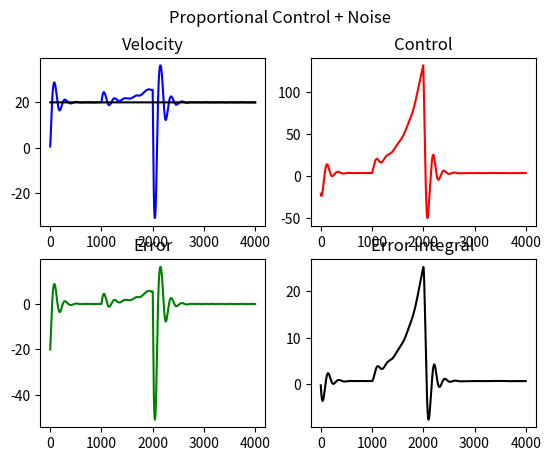
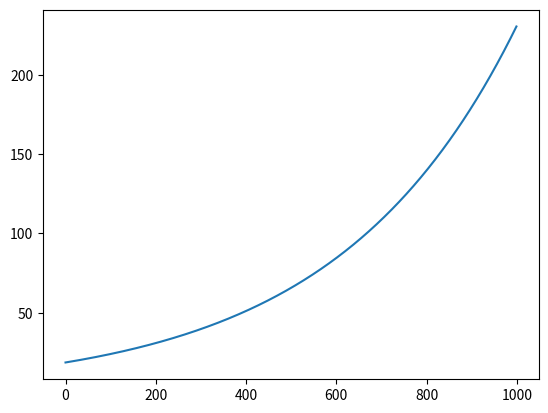

Reproduce these figures in Python, in order.
# -*- coding: utf-8 -*-
"""
Created on Tue Aug 30 17:10:05 2016

Cruise control model (elaborated from 'Feedback systems' by Astrom)

@author: manuelbaltieri
"""

import numpy as np
import matplotlib.pyplot as plt

dt = .01
T = 40
iterations = int(T/dt)

variables = 1
temp_orders = 2

# environment parameters
g = 9.81                                    # gravitational acceleration
theta = 4                                  # hill angle
C_r = .01                                   # rolling friction coefficient
C_d = .32                                   # drag coefficient
rho = 1.3                                   # air density
A = 2.4                                     # frontal area agent

# agent's parameters
m = 1000                                    # car mass
T_m = 190                                   # maximum torque
omega_m = 420                               # engine speed to reach T_m
alpha_n = 12                                # = gear ration/wheel radius, a1 = 40, a2 = 25, a3 = 16, a4 = 12, a5 = 10
beta = .4

x = np.zeros((variables,temp_orders))       # hidden state (made observable to simplify things, y = x), x[0]=v x[1]=v_dot
u = 0                                       # input
v = np.zeros((variables,temp_orders))       # z[0]: error, z[1]: integral of the error

n = 1*np.random.randn(1,iterations)

k_p = 1.0
k_i = 5.0

v_ref = 20

ext_input = np.zeros((1, iterations))

# history
x_history = np.zeros((iterations,variables,temp_orders))
u_history = np.zeros((iterations,1))
v_history = np.zeros((iterations,variables,temp_orders))

v_ref_history = v_ref*np.ones((iterations))

# functions

def force_gravitation(theta):
    return m*g*np.sin(theta)

def force_friction(v):
    return m*g*C_r*np.sign(v)
    
def force_drag(v):
    return .5*rho*C_d*A*v**2
    
def force_disturbance(v, theta):
    return force_gravitation(theta) + force_friction(v) + force_drag(v)
    
def force_drive(v,u):
    return alpha_n*u*torque(v)

def torque(v):
    return T_m*(1 - beta*(omega(v)/omega_m)**2)
    
def omega(v):
    return alpha_n*v
    
    
for i in range(iterations):
    print(i)
    
    v[0,1] = x[0,0] - v_ref
    v[0,0] += dt*v[0,1]
    
    u = k_p*v[0,1] + k_i*v[0,0]
    
    ext_input[0,i] = .01*np.exp((i+iterations/2)*dt**1.3)
    if (i>iterations/4) and (i<iterations/2):
        x[0,1] = (force_drive(x[0,0],-u) - force_disturbance(x[0,0],theta))/m + n[0,i] + ext_input[0,i]
    else:
        x[0,1] = (force_drive(x[0,0],-u) - force_disturbance(x[0,0],theta))/m + n[0,i]
    x[0,0] += dt*x[0,1]
    
    # save data
    x_history[i,:,:] = x
    u_history[i] = u
    v_history[i,:,:] = v
    
    
plt.close('all')

plt.figure(0)
plt.suptitle('Proportional Control + Noise')
plt.subplot(2,2,1)
plt.plot(range(iterations), x_history[:,0,0], 'b', range(iterations), v_ref_history, 'k')
plt.title('Velocity')
plt.subplot(2,2,2)
plt.plot(range(iterations), u_history, 'r')
plt.title('Control')
plt.subplot(2,2,3)
plt.plot(range(iterations), v_history[:,0,1], 'g')
plt.title('Error')
plt.subplot(2,2,4)
plt.plot(range(iterations), v_history[:,0,0], 'k')
plt.title('Error integral')    


plt.figure()
plt.plot(ext_input[0,int(iterations/4):int(iterations/2)])